Dataset: processed (GitHub, shaguntalwar17/BrainTumor_CDSS). Classes: glioma, meningioma, no tumor, pituitary tumor.

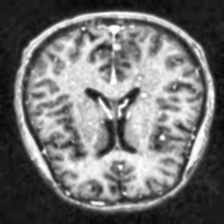
Label: no tumor

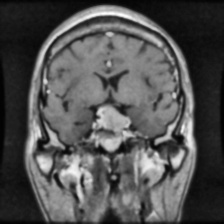
Label: pituitary tumor

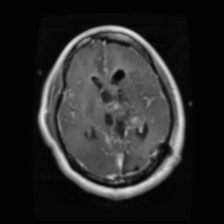
Label: glioma

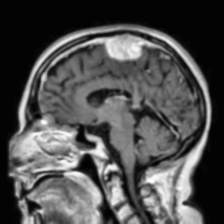
Label: meningioma

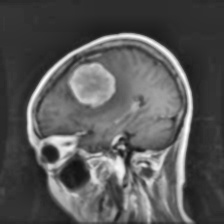
Label: meningioma

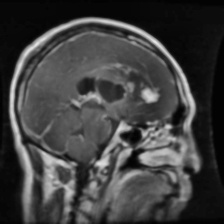
Label: glioma
